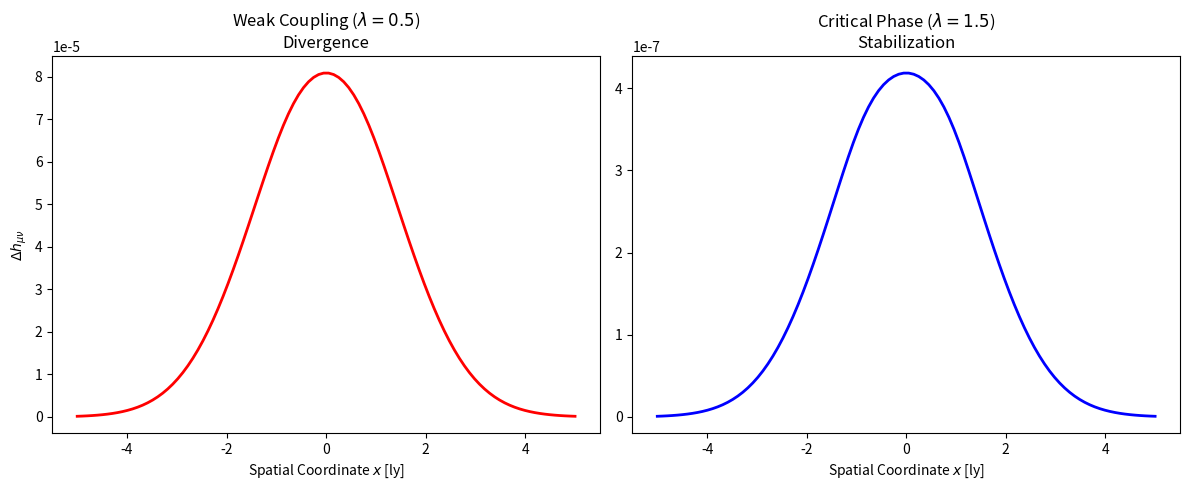

Python code for this plot:
import numpy as np
import matplotlib.pyplot as plt
from scipy.ndimage import laplace

# Parameters see {tab:params}
lambda_weak = 0.5    # Weak coupling
lambda_critical = 1.5  # Critical phase
sigma = 1.0           # Localization scale [ly]
phi0 = 1.0            # Field amplitude
N = 100               # Spatial grid points
dt = 0.01             # Time step
steps = 1000          # Total steps


def simulate_delta_h(lambda_val):
    # Initialize fields
    x = np.linspace(-5*sigma, 5*sigma, N)
    phi = phi0 * np.exp(-x**2 / sigma**2)
    h = 0.1 * np.exp(-x**2 / (2*sigma)**2)  # Initial perturbation

    Gamma = np.sqrt(lambda_val) * phi0**2 / sigma

    for _ in range(steps):
        # Modified Einstein-PDE: dh/dt = -Γh + λφ²∇²h
        h += dt * (-Gamma * h + lambda_val * phi **
                   2 * laplace(h, mode='reflect'))

    return x, h


# Run simulations
x, h_weak = simulate_delta_h(lambda_weak)
x, h_critical = simulate_delta_h(lambda_critical)

# Plotting
plt.figure(figsize=(12, 5))

plt.subplot(121)
plt.plot(x, h_weak, 'r-', lw=2)
plt.title(f'Weak Coupling ($\\lambda = {lambda_weak}$)\nDivergence')
plt.xlabel('Spatial Coordinate $x$ [ly]')
plt.ylabel('$\\Delta h_{\\mu\\nu}$')

plt.subplot(122)
plt.plot(x, h_critical, 'b-', lw=2)
plt.title(f'Critical Phase ($\\lambda = {lambda_critical}$)\nStabilization')
plt.xlabel('Spatial Coordinate $x$ [ly]')

plt.tight_layout()
plt.savefig('phase_comparison.pdf', bbox_inches='tight')
